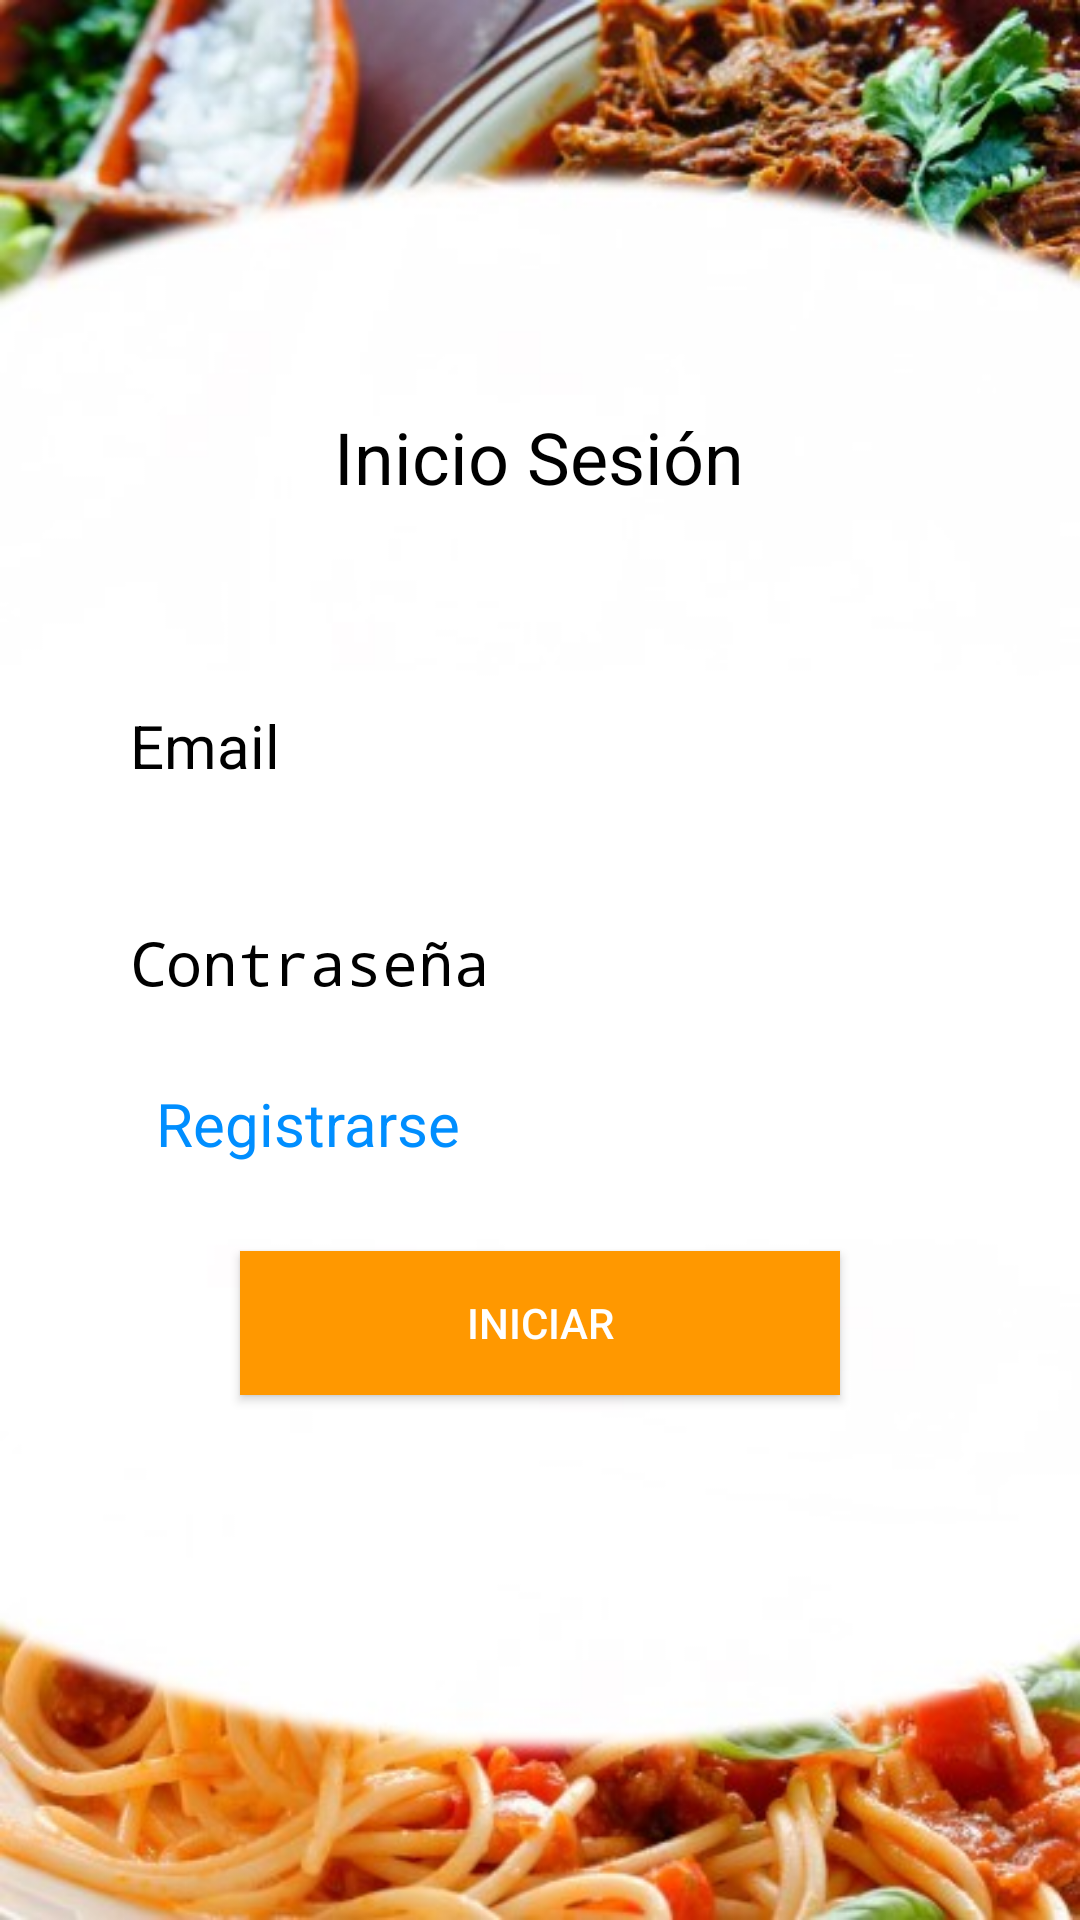

Android layout source for this screen:
<!-- AndroidManifest.xml: activity theme fondoImagen -->
<!-- res/layout/activity_inicio.xml -->
<?xml version="1.0" encoding="utf-8"?>
<androidx.constraintlayout.widget.ConstraintLayout xmlns:android="http://schemas.android.com/apk/res/android"
    xmlns:app="http://schemas.android.com/apk/res-auto"
    xmlns:tools="http://schemas.android.com/tools"
    android:layout_width="match_parent"
    android:layout_height="match_parent"
    android:scrollbarSize="4dp"
    tools:context=".InicioActivity">

    <TextView
        android:id="@+id/textoInicio"
        android:layout_width="wrap_content"
        android:layout_height="wrap_content"
        android:layout_marginTop="136dp"
        android:text="Inicio Sesión"
        android:textColor="#000000"
        android:textColorHint="#000000"
        android:textSize="24sp"
        app:layout_constraintEnd_toEndOf="parent"
        app:layout_constraintHorizontal_bias="0.498"
        app:layout_constraintStart_toStartOf="parent"
        app:layout_constraintTop_toTopOf="parent" />

    <EditText
        android:id="@+id/emailInicio"
        android:layout_width="0dp"
        android:layout_height="wrap_content"
        android:layout_marginStart="40dp"
        android:layout_marginTop="60dp"
        android:layout_marginEnd="40dp"
        android:ems="10"
        android:hint="Email"
        android:inputType="textEmailAddress"
        android:background="@drawable/border_input"
        android:paddingLeft="10px"
        android:paddingTop="20px"
        android:paddingRight="10px"
        android:paddingBottom="20px"
        android:textColor="#000000"
        android:textColorHint="#000000"
        android:textSize="20sp"
        android:visibility="visible"
        app:layout_constraintEnd_toEndOf="parent"
        app:layout_constraintHorizontal_bias="0.0"
        app:layout_constraintStart_toStartOf="parent"
        app:layout_constraintTop_toBottomOf="@+id/textoInicio" />

    <EditText
        android:id="@+id/contrasenaInicio"
        android:layout_width="0dp"
        android:layout_height="wrap_content"
        android:layout_marginStart="40dp"
        android:layout_marginTop="32dp"
        android:layout_marginEnd="40dp"
        android:background="@drawable/border_input"
        android:ems="10"
        android:hint="Contraseña"
        android:inputType="textPassword"
        android:paddingLeft="10px"
        android:paddingTop="20px"
        android:paddingRight="10px"
        android:paddingBottom="20px"
        android:textColor="#000000"
        android:textColorHint="#000000"
        android:textSize="20sp"
        app:layout_constraintEnd_toEndOf="parent"
        app:layout_constraintHorizontal_bias="0.0"
        app:layout_constraintStart_toStartOf="parent"
        app:layout_constraintTop_toBottomOf="@+id/emailInicio" />

    <Button
        android:id="@+id/btnInicio"
        android:layout_width="wrap_content"
        android:layout_height="wrap_content"
        android:layout_marginTop="76dp"
        android:width="200dp"
        android:background="#FF9800"
        android:text="Iniciar"
        android:clickable="true"
        android:onClick="inicioSesion"
        app:cornerRadius="20px"
        app:layout_constraintEnd_toEndOf="parent"
        app:layout_constraintHorizontal_bias="0.5"
        app:layout_constraintStart_toStartOf="parent"
        app:layout_constraintTop_toBottomOf="@+id/contrasenaInicio" />

    <TextView
        android:id="@+id/linkRegistro"
        android:layout_width="wrap_content"
        android:layout_height="wrap_content"
        android:layout_marginStart="52dp"
        android:layout_marginTop="20dp"
        android:clickable="true"
        android:onClick="crearUsuario"
        android:text="Registrarse"
        android:textColor="#008EFF"
        android:textSize="20dp"
        app:layout_constraintStart_toStartOf="parent"
        app:layout_constraintTop_toBottomOf="@+id/contrasenaInicio" />
</androidx.constraintlayout.widget.ConstraintLayout>
<!-- resources referenced by this layout -->
<resources>
  <style name="fondoImagen" parent="Theme.AppCompat.NoActionBar">
          <item name="android:windowBackground">@drawable/fondo_imagen</item>
      </style>
  <!-- drawable fondo_imagen (drawable) -->
  <?xml version="1.0" encoding="utf-8"?>
  <layer-list xmlns:android="http://schemas.android.com/apk/res/android">
      <item>
          <bitmap
              android:gravity="fill_horizontal|fill_vertical"
              android:src="@drawable/fondologin1"
              ></bitmap>
      </item>
  </layer-list>
  <!-- drawable fondologin1: jpg bitmap (drawable, 36154 bytes) -->
</resources>
